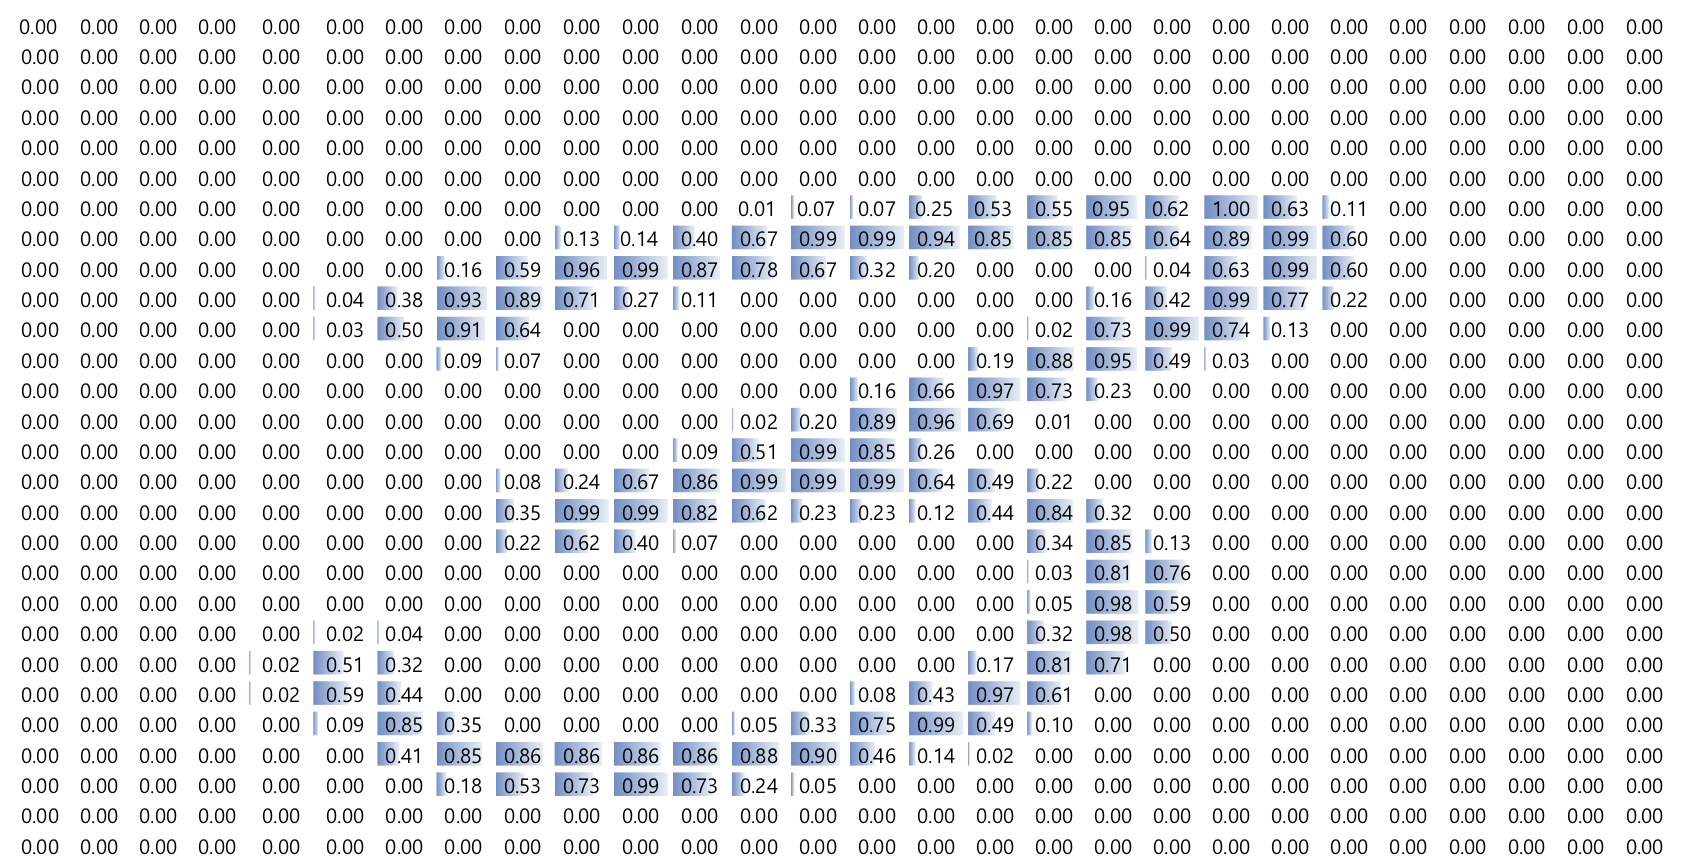

Data behind this chart, as committed beside it:
0.00, 0.00, 0.00, 0.00, 0.00, 0.00, 0.00, 0.00, 0.00, 0.00, 0.00, 0.00, 0.00, 0.00, 0.00, 0.00, 0.00, 0.00, 0.00, 0.00, 0.00, 0.00, 0.00, 0.00
0.00, 0.00, 0.00, 0.00, 0.00, 0.00, 0.00, 0.00, 0.00, 0.00, 0.00, 0.00, 0.00, 0.00, 0.00, 0.00, 0.00, 0.00, 0.00, 0.00, 0.00, 0.00, 0.00, 0.00
0.00, 0.00, 0.00, 0.00, 0.00, 0.00, 0.00, 0.00, 0.00, 0.00, 0.00, 0.00, 0.00, 0.00, 0.00, 0.00, 0.00, 0.00, 0.00, 0.00, 0.00, 0.00, 0.00, 0.00
0.00, 0.00, 0.00, 0.00, 0.00, 0.00, 0.00, 0.00, 0.00, 0.00, 0.00, 0.00, 0.00, 0.00, 0.00, 0.00, 0.00, 0.00, 0.00, 0.00, 0.00, 0.00, 0.00, 0.00
0.00, 0.00, 0.00, 0.00, 0.00, 0.00, 0.00, 0.00, 0.00, 0.00, 0.00, 0.00, 0.00, 0.00, 0.00, 0.00, 0.00, 0.00, 0.00, 0.00, 0.00, 0.00, 0.00, 0.00
0.00, 0.00, 0.00, 0.00, 0.00, 0.00, 0.00, 0.00, 0.00, 0.00, 0.00, 0.00, 0.00, 0.00, 0.00, 0.00, 0.00, 0.00, 0.00, 0.00, 0.00, 0.00, 0.00, 0.00
0.00, 0.00, 0.00, 0.00, 0.00, 0.00, 0.00, 0.00, 0.00, 0.00, 0.00, 0.00, 0.01, 0.07, 0.07, 0.25, 0.53, 0.55, 0.95, 0.62, 1.00, 0.63, 0.11, 0.00
0.00, 0.00, 0.00, 0.00, 0.00, 0.00, 0.00, 0.00, 0.00, 0.13, 0.14, 0.40, 0.67, 0.99, 0.99, 0.94, 0.85, 0.85, 0.85, 0.64, 0.89, 0.99, 0.60, 0.00
0.00, 0.00, 0.00, 0.00, 0.00, 0.00, 0.00, 0.16, 0.59, 0.96, 0.99, 0.87, 0.78, 0.67, 0.32, 0.20, 0.00, 0.00, 0.00, 0.04, 0.63, 0.99, 0.60, 0.00
0.00, 0.00, 0.00, 0.00, 0.00, 0.04, 0.38, 0.93, 0.89, 0.71, 0.27, 0.11, 0.00, 0.00, 0.00, 0.00, 0.00, 0.00, 0.16, 0.42, 0.99, 0.77, 0.22, 0.00
0.00, 0.00, 0.00, 0.00, 0.00, 0.03, 0.50, 0.91, 0.64, 0.00, 0.00, 0.00, 0.00, 0.00, 0.00, 0.00, 0.00, 0.02, 0.73, 0.99, 0.74, 0.13, 0.00, 0.00
0.00, 0.00, 0.00, 0.00, 0.00, 0.00, 0.00, 0.09, 0.07, 0.00, 0.00, 0.00, 0.00, 0.00, 0.00, 0.00, 0.19, 0.88, 0.95, 0.49, 0.03, 0.00, 0.00, 0.00
0.00, 0.00, 0.00, 0.00, 0.00, 0.00, 0.00, 0.00, 0.00, 0.00, 0.00, 0.00, 0.00, 0.00, 0.16, 0.66, 0.97, 0.73, 0.23, 0.00, 0.00, 0.00, 0.00, 0.00
0.00, 0.00, 0.00, 0.00, 0.00, 0.00, 0.00, 0.00, 0.00, 0.00, 0.00, 0.00, 0.02, 0.20, 0.89, 0.96, 0.69, 0.01, 0.00, 0.00, 0.00, 0.00, 0.00, 0.00
0.00, 0.00, 0.00, 0.00, 0.00, 0.00, 0.00, 0.00, 0.00, 0.00, 0.00, 0.09, 0.51, 0.99, 0.85, 0.26, 0.00, 0.00, 0.00, 0.00, 0.00, 0.00, 0.00, 0.00
0.00, 0.00, 0.00, 0.00, 0.00, 0.00, 0.00, 0.00, 0.08, 0.24, 0.67, 0.86, 0.99, 0.99, 0.99, 0.64, 0.49, 0.22, 0.00, 0.00, 0.00, 0.00, 0.00, 0.00
0.00, 0.00, 0.00, 0.00, 0.00, 0.00, 0.00, 0.00, 0.35, 0.99, 0.99, 0.82, 0.62, 0.23, 0.23, 0.12, 0.44, 0.84, 0.32, 0.00, 0.00, 0.00, 0.00, 0.00
0.00, 0.00, 0.00, 0.00, 0.00, 0.00, 0.00, 0.00, 0.22, 0.62, 0.40, 0.07, 0.00, 0.00, 0.00, 0.00, 0.00, 0.34, 0.85, 0.13, 0.00, 0.00, 0.00, 0.00
0.00, 0.00, 0.00, 0.00, 0.00, 0.00, 0.00, 0.00, 0.00, 0.00, 0.00, 0.00, 0.00, 0.00, 0.00, 0.00, 0.00, 0.03, 0.81, 0.76, 0.00, 0.00, 0.00, 0.00
0.00, 0.00, 0.00, 0.00, 0.00, 0.00, 0.00, 0.00, 0.00, 0.00, 0.00, 0.00, 0.00, 0.00, 0.00, 0.00, 0.00, 0.05, 0.98, 0.59, 0.00, 0.00, 0.00, 0.00
0.00, 0.00, 0.00, 0.00, 0.00, 0.02, 0.04, 0.00, 0.00, 0.00, 0.00, 0.00, 0.00, 0.00, 0.00, 0.00, 0.00, 0.32, 0.98, 0.50, 0.00, 0.00, 0.00, 0.00
0.00, 0.00, 0.00, 0.00, 0.02, 0.51, 0.32, 0.00, 0.00, 0.00, 0.00, 0.00, 0.00, 0.00, 0.00, 0.00, 0.17, 0.81, 0.71, 0.00, 0.00, 0.00, 0.00, 0.00
0.00, 0.00, 0.00, 0.00, 0.02, 0.59, 0.44, 0.00, 0.00, 0.00, 0.00, 0.00, 0.00, 0.00, 0.08, 0.43, 0.97, 0.61, 0.00, 0.00, 0.00, 0.00, 0.00, 0.00
0.00, 0.00, 0.00, 0.00, 0.00, 0.09, 0.85, 0.35, 0.00, 0.00, 0.00, 0.00, 0.05, 0.33, 0.75, 0.99, 0.49, 0.10, 0.00, 0.00, 0.00, 0.00, 0.00, 0.00
0.00, 0.00, 0.00, 0.00, 0.00, 0.00, 0.41, 0.85, 0.86, 0.86, 0.86, 0.86, 0.88, 0.90, 0.46, 0.14, 0.02, 0.00, 0.00, 0.00, 0.00, 0.00, 0.00, 0.00
0.00, 0.00, 0.00, 0.00, 0.00, 0.00, 0.00, 0.18, 0.53, 0.73, 0.99, 0.73, 0.24, 0.05, 0.00, 0.00, 0.00, 0.00, 0.00, 0.00, 0.00, 0.00, 0.00, 0.00
0.00, 0.00, 0.00, 0.00, 0.00, 0.00, 0.00, 0.00, 0.00, 0.00, 0.00, 0.00, 0.00, 0.00, 0.00, 0.00, 0.00, 0.00, 0.00, 0.00, 0.00, 0.00, 0.00, 0.00
0.00, 0.00, 0.00, 0.00, 0.00, 0.00, 0.00, 0.00, 0.00, 0.00, 0.00, 0.00, 0.00, 0.00, 0.00, 0.00, 0.00, 0.00, 0.00, 0.00, 0.00, 0.00, 0.00, 0.00
